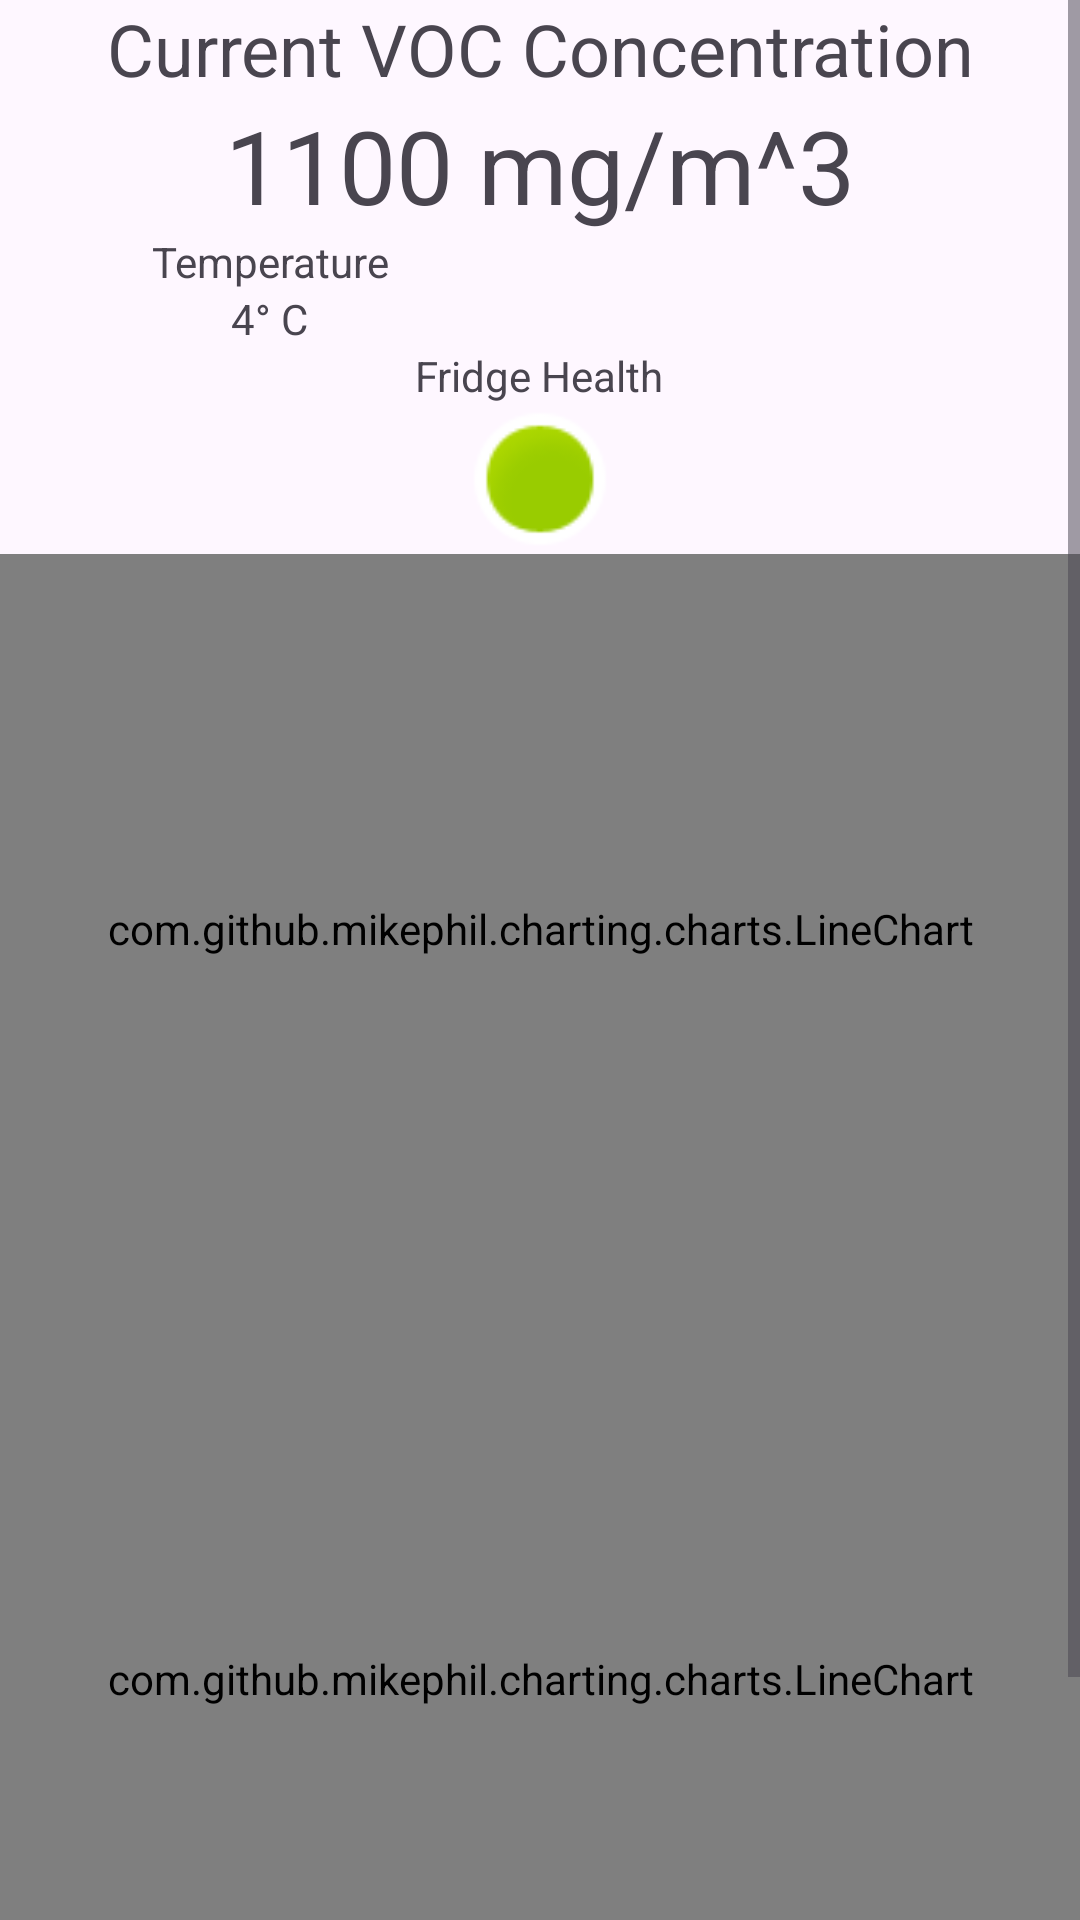

Reconstruct the res/layout file that produces this screen, plus the resources it refers to.
<!-- AndroidManifest.xml: application theme Theme.FridgeTempVOC -->
<!-- res/layout/activity_main.xml -->
<?xml version="1.0" encoding="utf-8"?>
<androidx.constraintlayout.widget.ConstraintLayout xmlns:android="http://schemas.android.com/apk/res/android"
    xmlns:app="http://schemas.android.com/apk/res-auto"
    xmlns:tools="http://schemas.android.com/tools"
    android:layout_width="match_parent"
    android:layout_height="match_parent"
    tools:context=".MainActivity">

    <ScrollView
        android:layout_width="match_parent"
        android:layout_height="match_parent"
        app:layout_constraintBottom_toBottomOf="parent"
        app:layout_constraintEnd_toEndOf="parent"
        app:layout_constraintStart_toStartOf="parent"
        app:layout_constraintTop_toTopOf="parent" >

        <LinearLayout
            android:layout_width="match_parent"
            android:layout_height="wrap_content"
            android:orientation="vertical">

            <TextView
                android:id="@+id/VOCConcentrationLabel"
                android:layout_width="match_parent"
                android:layout_height="wrap_content"
                android:gravity="center_horizontal"
                android:text="@string/current_VOC_concentration_label"
                android:textSize="24sp" />

            <TextView
                android:id="@+id/VOCConcentration"
                android:layout_width="match_parent"
                android:layout_height="wrap_content"
                android:gravity="center_horizontal"
                android:text="1100 mg/m^3"
                android:textSize="34sp" />

            <LinearLayout
                android:layout_width="match_parent"
                android:layout_height="match_parent"
                android:layout_weight="1"
                android:orientation="horizontal">

                <TextView
                    android:id="@+id/textView6"
                    android:layout_width="0dp"
                    android:layout_height="wrap_content"
                    android:layout_weight="1"
                    android:gravity="center_horizontal"
                    android:text="Temperature" />

                <TextView
                    android:id="@+id/textView7"
                    android:layout_width="0dp"
                    android:layout_height="wrap_content"
                    android:layout_weight="1"
                    android:gravity="center_horizontal"
                    android:text="Humidity"
                    android:visibility="invisible" />

            </LinearLayout>

            <LinearLayout
                android:layout_width="match_parent"
                android:layout_height="match_parent"
                android:orientation="horizontal">

                <TextView
                    android:id="@+id/temperature"
                    android:layout_width="wrap_content"
                    android:layout_height="wrap_content"
                    android:layout_weight="1"
                    android:gravity="center_horizontal"
                    android:text="4° C" />

                <TextView
                    android:id="@+id/textView11"
                    android:layout_width="wrap_content"
                    android:layout_height="wrap_content"
                    android:layout_weight="1"
                    android:cursorVisible="false"
                    android:gravity="center_horizontal"
                    android:text="30%"
                    android:visibility="invisible" />

            </LinearLayout>

            <TextView
                android:id="@+id/textView12"
                android:layout_width="wrap_content"
                android:layout_height="wrap_content"
                android:layout_gravity="center"
                android:layout_weight="1"
                android:gravity="center_horizontal"
                android:text="Fridge Health"
                android:textAlignment="center" />

            <ImageView
                android:id="@+id/imageView"
                android:layout_width="match_parent"
                android:layout_height="50dp"
                android:adjustViewBounds="true"
                android:scaleType="fitCenter"
                app:srcCompat="@android:drawable/presence_online" />

            <androidx.constraintlayout.widget.ConstraintLayout
                android:layout_width="match_parent"
                android:layout_height="250dp">

                <com.github.mikephil.charting.charts.LineChart
                    android:id="@+id/voc_concentration_chart"
                    android:layout_width="match_parent"
                    android:layout_height="0dp"
                    app:layout_constraintBottom_toBottomOf="parent"
                    app:layout_constraintEnd_toEndOf="parent"
                    app:layout_constraintStart_toStartOf="parent"
                    app:layout_constraintTop_toTopOf="parent" />
            </androidx.constraintlayout.widget.ConstraintLayout>

            <androidx.constraintlayout.widget.ConstraintLayout
                android:layout_width="match_parent"
                android:layout_height="250dp">

                <com.github.mikephil.charting.charts.LineChart
                    android:id="@+id/temperature_chart"
                    android:layout_width="match_parent"
                    android:layout_height="0dp"
                    app:layout_constraintBottom_toBottomOf="parent"
                    app:layout_constraintEnd_toEndOf="parent"
                    app:layout_constraintStart_toStartOf="parent"
                    app:layout_constraintTop_toTopOf="parent" />
            </androidx.constraintlayout.widget.ConstraintLayout>

            <Button
                android:id="@+id/button"
                android:layout_width="match_parent"
                android:layout_height="wrap_content"
                android:visibility="visible" />

        </LinearLayout>
    </ScrollView>
</androidx.constraintlayout.widget.ConstraintLayout>
<!-- resources referenced by this layout -->
<resources>
  <string name="current_VOC_concentration_label">Current VOC Concentration</string>
  <style name="Theme.FridgeTempVOC" parent="Base.Theme.FridgeTempVOC" />
  <style name="Base.Theme.FridgeTempVOC" parent="Theme.Material3.DayNight.NoActionBar">
          
          
      </style>
</resources>
